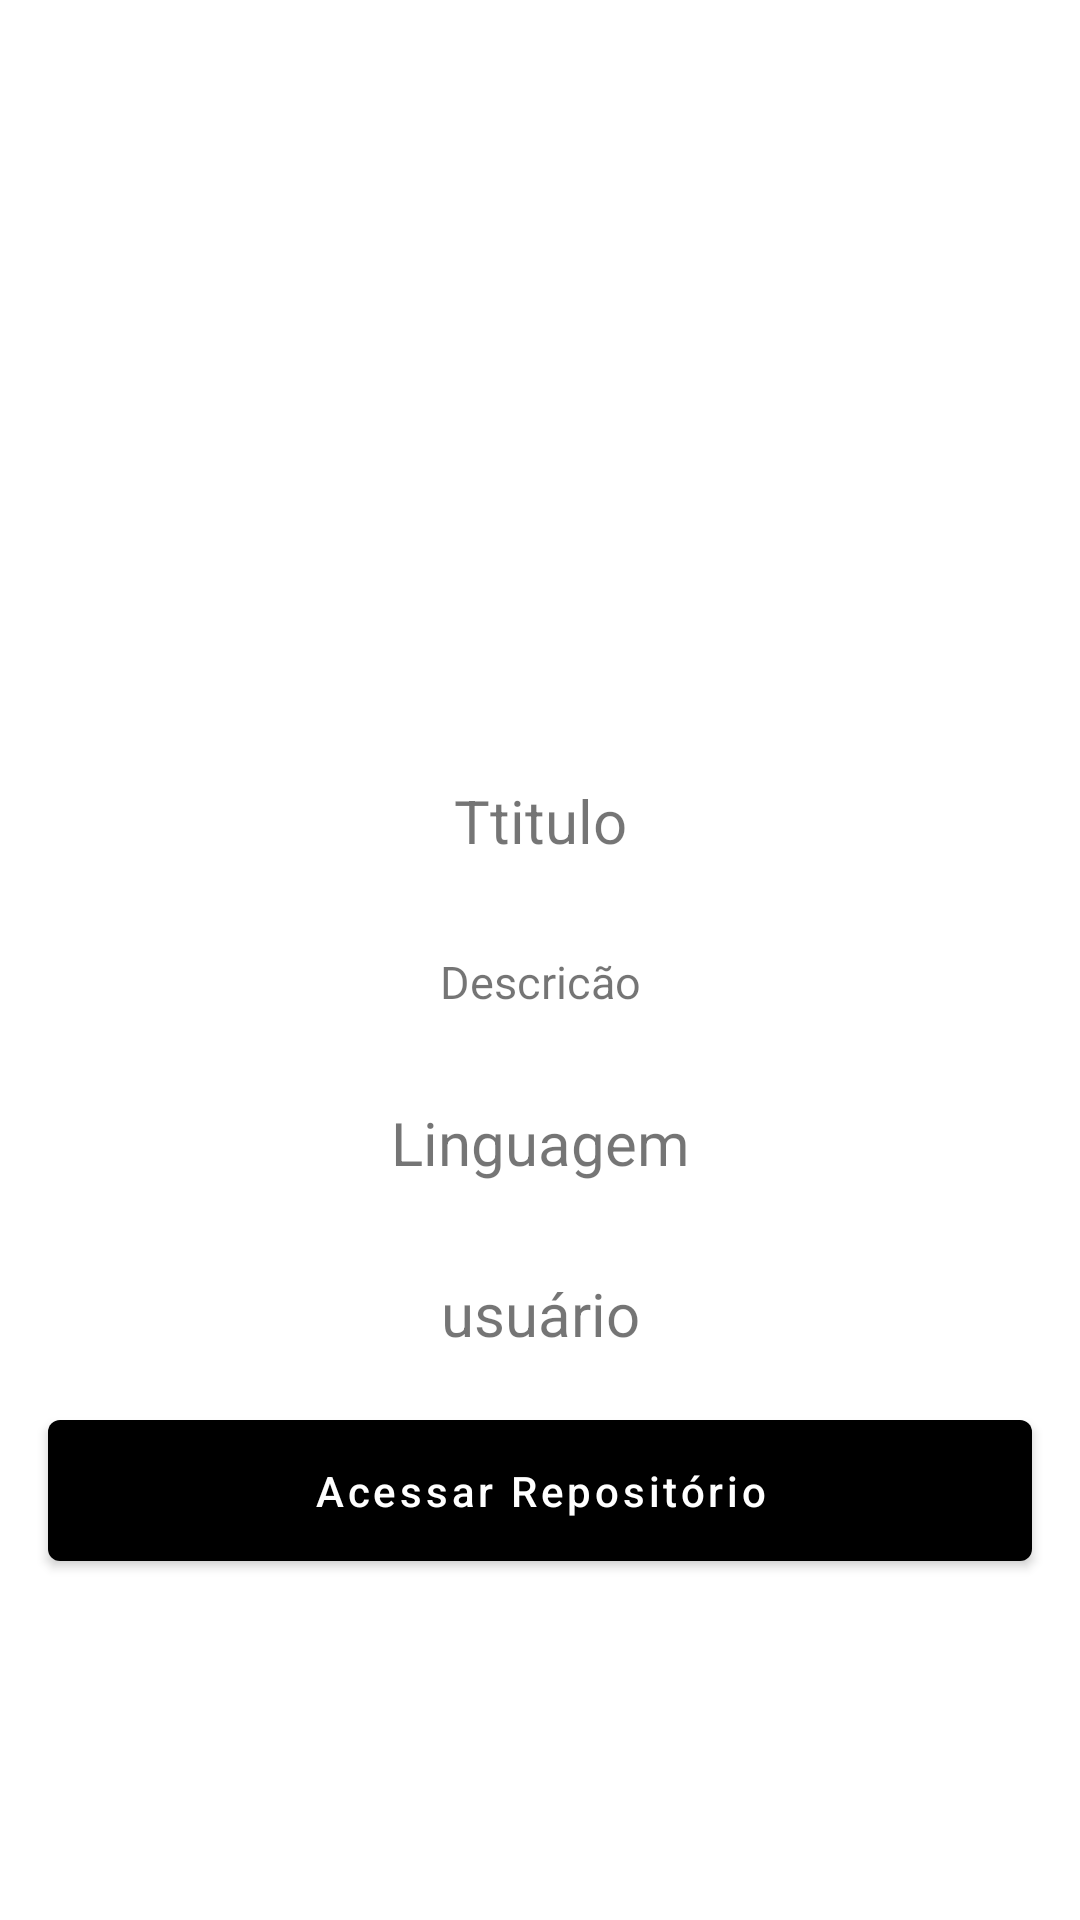

Android layout source for this screen:
<!-- AndroidManifest.xml: activity theme Theme.AppRepositoriesActionBar -->
<!-- res/layout/activity_detail_repo.xml -->
<?xml version="1.0" encoding="utf-8"?>
<LinearLayout xmlns:android="http://schemas.android.com/apk/res/android"
    xmlns:app="http://schemas.android.com/apk/res-auto"
    xmlns:tools="http://schemas.android.com/tools"
    android:layout_width="match_parent"
    android:layout_height="match_parent"
    tools:context=".ui.DetailRepoActivity"
    android:orientation="vertical">

    <ImageView
        android:id="@+id/iv_avatar_detail_repo"
        android:layout_width="150dp"
        android:layout_height="150dp"
        tools:src="@tools:sample/avatars"
        android:layout_gravity="center"
        android:layout_marginTop="70dp"/>

    <TextView
        android:id="@+id/tv_title_repo_detail"
        android:layout_width="match_parent"
        android:layout_height="wrap_content"
        android:text="Ttitulo"
        android:textSize="20sp"
        android:gravity="center"
        android:layout_marginTop="40dp"/>

    <TextView
        android:id="@+id/tv_description_repo_detail"
        android:layout_width="match_parent"
        android:layout_height="wrap_content"
        android:text="Descricão"
        android:textSize="15sp"
        android:gravity="center"
        android:layout_marginTop="30dp"/>

    <TextView
        android:id="@+id/tv_language_repo_detail"
        android:layout_width="match_parent"
        android:layout_height="wrap_content"
        android:text="Linguagem"
        android:textSize="20sp"
        android:gravity="center"
        android:layout_marginTop="30dp"/>

    <TextView
        android:id="@+id/tv_user_repo_detail"
        android:layout_width="match_parent"
        android:layout_height="wrap_content"
        android:text="usuário"
        android:textSize="20sp"
        android:gravity="center"
        android:layout_marginTop="30dp"/>

    <com.google.android.material.button.MaterialButton
        android:id="@+id/button_navegar_repositorio_detail"
        android:layout_width="match_parent"
        android:layout_height="wrap_content"
        android:textAllCaps="false"
        android:padding="14dp"
        android:layout_margin="16dp"
        android:text="Acessar Repositório"/>

</LinearLayout>
<!-- resources referenced by this layout -->
<resources>
  <style name="Theme.AppRepositoriesActionBar" parent="Theme.MaterialComponents.Light.DarkActionBar">
          <item name="colorPrimary">@color/black</item>
          <item name="colorPrimaryDark">@color/black</item>
      </style>
  <!-- not gathered from this repository: default colours our renderer supplied (Android Studio template values) -->
  <color name="black">#FF000000</color>
</resources>
